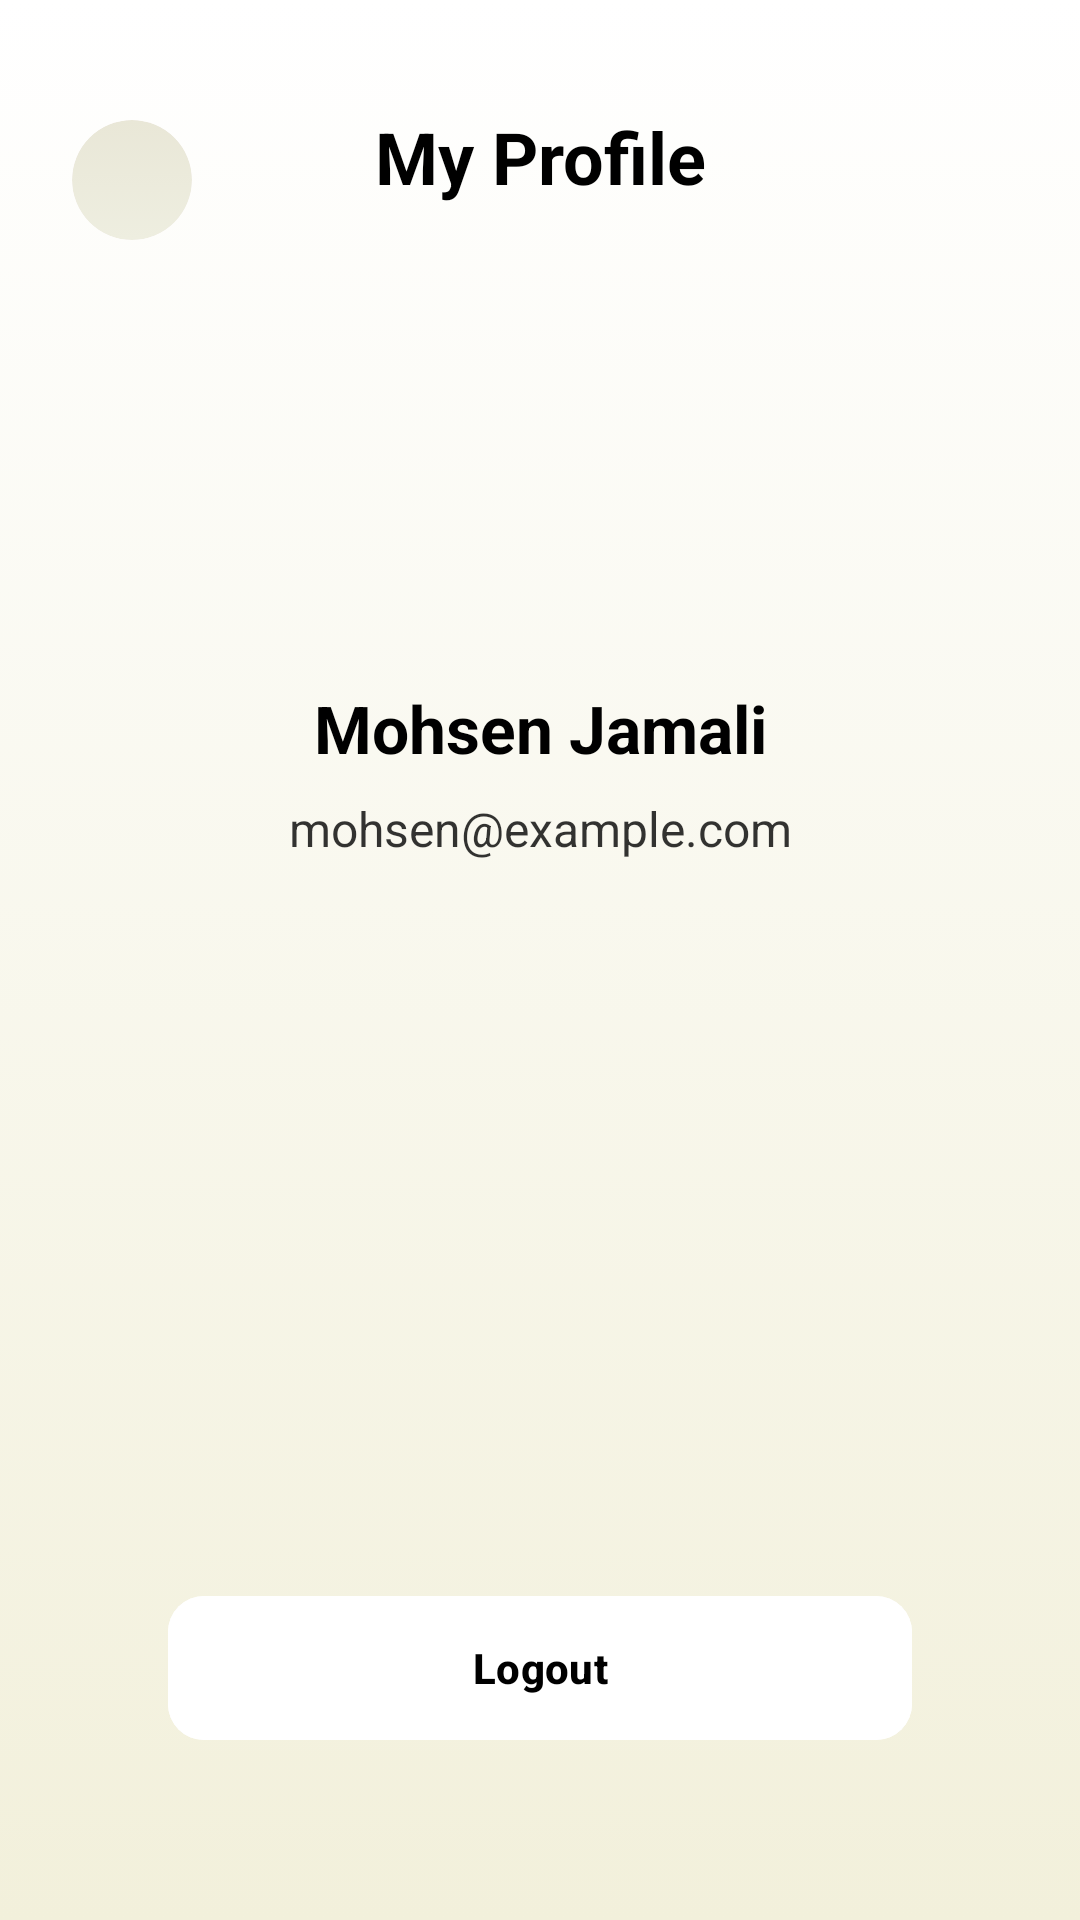

Android layout source for this screen:
<!-- AndroidManifest.xml: application theme Theme.ServicesApp -->
<!-- res/layout/activity_profile.xml -->
<?xml version="1.0" encoding="utf-8"?>
<androidx.constraintlayout.widget.ConstraintLayout xmlns:android="http://schemas.android.com/apk/res/android"
    xmlns:app="http://schemas.android.com/apk/res-auto"
    xmlns:tools="http://schemas.android.com/tools"
    android:layout_width="match_parent"
    android:layout_height="match_parent"
    android:background="@drawable/gradient_bg"
    android:padding="24dp">

    
    <com.google.android.material.card.MaterialCardView
        android:layout_width="40dp"
        android:layout_height="40dp"
        android:layout_marginTop="16dp"
        app:cardCornerRadius="20dp"
        app:cardElevation="0dp"
        app:strokeWidth="0dp"
        app:layout_constraintStart_toStartOf="parent"
        app:layout_constraintTop_toTopOf="parent">

        <ImageView
            android:id="@+id/backBtn"
            android:layout_width="match_parent"
            android:layout_height="match_parent"
            android:padding="8dp"
            android:src="@drawable/back1"
            android:background="@drawable/gradient_bg2" />

    </com.google.android.material.card.MaterialCardView>

    
    <TextView
        android:layout_width="wrap_content"
        android:layout_height="wrap_content"
        android:text="My Profile"
        android:textColor="@color/black"
        android:textSize="24sp"
        android:paddingTop="12dp"
        android:textStyle="bold"
        app:layout_constraintEnd_toEndOf="parent"
        app:layout_constraintStart_toStartOf="parent"
        app:layout_constraintTop_toTopOf="@id/backBtn"
        app:layout_constraintBottom_toBottomOf="@id/backBtn" />

    
    <com.google.android.material.imageview.ShapeableImageView
        android:id="@+id/profileImage"
        android:layout_width="120dp"
        android:layout_height="120dp"
        android:layout_marginTop="60dp"
        app:layout_constraintEnd_toEndOf="parent"
        app:layout_constraintStart_toStartOf="parent"
        app:layout_constraintTop_toTopOf="parent"
        app:shapeAppearanceOverlay="@style/circleImage"
        tools:src="@tools:sample/avatars" />

    
    <TextView
        android:id="@+id/profileName"
        android:layout_width="wrap_content"
        android:layout_height="wrap_content"
        android:layout_marginTop="24dp"
        android:text="Mohsen Jamali"
        android:textColor="@color/black"
        android:textSize="22sp"
        android:textStyle="bold"
        app:layout_constraintEnd_toEndOf="parent"
        app:layout_constraintStart_toStartOf="parent"
        app:layout_constraintTop_toBottomOf="@id/profileImage" />

    
    <TextView
        android:id="@+id/profileEmail"
        android:layout_width="wrap_content"
        android:layout_height="wrap_content"
        android:layout_marginTop="8dp"
        android:text="mohsen@example.com"
        android:textColor="@color/black"
        android:textSize="16sp"
        android:alpha="0.8"
        app:layout_constraintEnd_toEndOf="parent"
        app:layout_constraintStart_toStartOf="parent"
        app:layout_constraintTop_toBottomOf="@id/profileName" />

    
    <com.google.android.material.button.MaterialButton
        android:id="@+id/btnLogoutProfile"
        android:layout_width="0dp"
        android:layout_height="56dp"
        android:layout_marginHorizontal="32dp"
        android:layout_marginBottom="32dp"
        android:backgroundTint="#FFFFFF"
        android:text="Logout"
        android:textColor="@color/black"
        android:textStyle="bold"
        app:cornerRadius="12dp"
        app:layout_constraintBottom_toBottomOf="parent"
        app:layout_constraintEnd_toEndOf="parent"
        app:layout_constraintStart_toStartOf="parent" />

</androidx.constraintlayout.widget.ConstraintLayout>
<!-- resources referenced by this layout -->
<resources>
  <color name="black">#FF000000</color>
  <!-- drawable gradient_bg (drawable) -->
  <?xml version="1.0" encoding="utf-8"?>
  <selector xmlns:android="http://schemas.android.com/apk/res/android">
  <item>
      <shape android:shape="rectangle">
          <gradient android:startColor="@color/lightBrown" android:endColor="@color/white" android:angle="90"/>
      </shape>
  </item>
  </selector>
  <!-- drawable gradient_bg2 (drawable) -->
  <?xml version="1.0" encoding="utf-8"?>
  <selector xmlns:android="http://schemas.android.com/apk/res/android">
  <item>
      <shape android:shape="rectangle">
       <gradient android:startColor="#e9e7d7"
           android:endColor="#eeeee0"
           android:angle="-90"
           />
          <corners android:radius="50dp"/>
      </shape>
  </item>
  </selector>
  <style name="circleImage">
          <item name="cornerFamily">rounded</item>
          <item name="cornerSize">25dp</item>
      </style>
  <style name="Theme.ServicesApp" parent="Base.Theme.ServicesApp" />
  <color name="lightBrown">#F2F0DB</color>
  <color name="white">#FFFFFFFF</color>
  <style name="Base.Theme.ServicesApp" parent="Theme.Material3.DayNight.NoActionBar">
          
          
      </style>
</resources>
